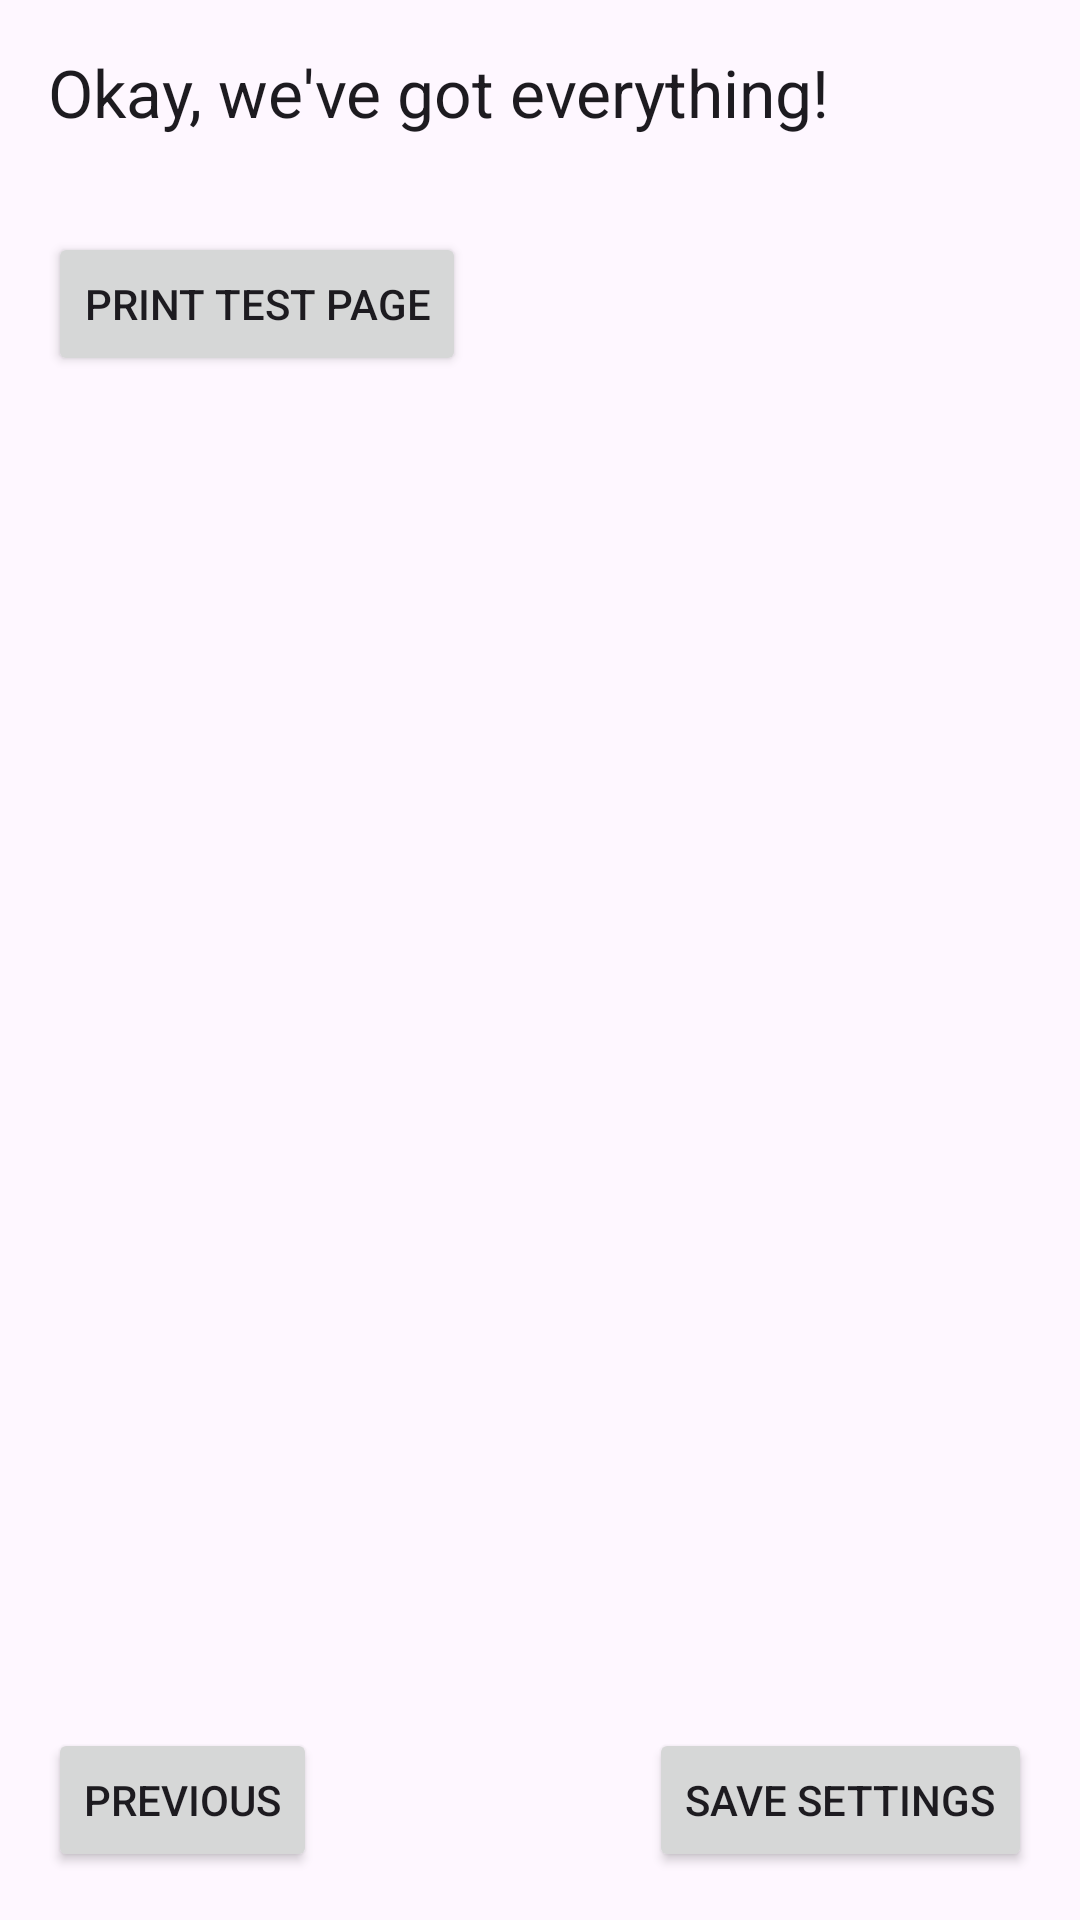

Here is an Android app screen rendered from its layout file. Give the layout XML and the strings, colors and styles it references.
<!-- AndroidManifest.xml: application theme AppTheme -->
<!-- res/layout/fragment_finish_settings.xml -->
<?xml version="1.0" encoding="utf-8"?>
<androidx.constraintlayout.widget.ConstraintLayout xmlns:android="http://schemas.android.com/apk/res/android"
    xmlns:app="http://schemas.android.com/apk/res-auto"
    xmlns:tools="http://schemas.android.com/tools"
    android:id="@+id/root"
    android:layout_width="match_parent"
    android:layout_height="match_parent"
    android:orientation="vertical">

    <TextView
        android:id="@+id/textView5"
        android:layout_width="match_parent"
        android:layout_height="wrap_content"
        android:layout_marginStart="16dp"
        android:layout_marginTop="16dp"
        android:layout_marginEnd="16dp"
        android:text="@string/setup_done"
        android:textAppearance="@style/TextAppearance.AppCompat.Large"
        app:layout_constraintEnd_toEndOf="parent"
        app:layout_constraintStart_toStartOf="parent"
        app:layout_constraintTop_toTopOf="parent" />

    <Button
        android:id="@+id/btnNext"
        android:layout_width="wrap_content"
        android:layout_height="wrap_content"
        android:layout_marginEnd="16dp"
        android:layout_marginBottom="16dp"
        android:text="@string/btn_save"
        app:layout_constraintBottom_toBottomOf="parent"
        app:layout_constraintEnd_toEndOf="parent"
        app:layout_constraintTop_toBottomOf="@+id/tilDPI"
        app:layout_constraintVertical_bias="1.0" />

    <Button
        android:id="@+id/btnPrev"
        android:layout_width="wrap_content"
        android:layout_height="wrap_content"
        android:layout_marginStart="16dp"
        android:layout_marginBottom="16dp"
        android:text="@string/btn_prev"
        app:layout_constraintBottom_toBottomOf="parent"
        app:layout_constraintEnd_toStartOf="@+id/btnNext"
        app:layout_constraintHorizontal_bias="0.0"
        app:layout_constraintStart_toStartOf="parent"
        app:layout_constraintTop_toBottomOf="@+id/btnTestPage"
        app:layout_constraintVertical_bias="1.0" />

    <com.google.android.material.textfield.TextInputLayout
        android:id="@+id/tilDPI"
        android:layout_width="0dp"
        android:layout_height="wrap_content"
        android:layout_marginStart="16dp"
        android:layout_marginTop="16dp"
        android:layout_marginEnd="16dp"
        app:layout_constraintEnd_toEndOf="parent"
        app:layout_constraintStart_toStartOf="parent"
        app:layout_constraintTop_toBottomOf="@+id/textView5"/>

    <Button
        android:id="@+id/btnTestPage"
        android:layout_width="wrap_content"
        android:layout_height="wrap_content"
        android:layout_marginStart="16dp"
        android:layout_marginTop="16dp"
        android:text="@string/button_label_test"
        app:layout_constraintStart_toStartOf="parent"
        app:layout_constraintTop_toBottomOf="@+id/tilDPI" />
</androidx.constraintlayout.widget.ConstraintLayout>
<!-- resources referenced by this layout -->
<resources>
  <string name="btn_prev">PREVIOUS</string>
  <string name="btn_save">Save settings</string>
  <string name="button_label_test">Print test page</string>
  <string name="setup_done">Okay, we\'ve got everything!</string>
  <style name="AppTheme" parent="Base.AppTheme" />
  <style name="Base.AppTheme" parent="Theme.Material3.Light.NoActionBar">
          <item name="colorPrimary">@color/pretix_brand_light</item>
          <item name="colorPrimaryDark">@color/pretix_brand_dark</item>
          <item name="colorAccent">@color/pretix_brand_green</item>
          <item name="logo">@drawable/ic_logo</item> 
          <item name="appBarLayoutStyle">@style/Widget.App.AppBarLayout</item>
          <item name="toolbarStyle">@style/Widget.App.Toolbar</item>
          <item name="preferenceTheme">@style/ThemeOverlay.App.Preference</item>
          
          <item name="textAppearanceListItemSecondary">@style/TextAppearance.AppCompat.Body1</item>
      </style>
  <color name="pretix_brand_light">#3B1C4A</color>
  <color name="pretix_brand_dark">#281333</color>
  <color name="pretix_brand_green">#5CB85C</color>
  <style name="Widget.App.AppBarLayout" parent="Widget.Material3.AppBarLayout">
          <item name="android:background">@color/pretix_brand_dark</item>
          <item name="liftOnScroll">false</item>
      </style>
  <style name="Widget.App.Toolbar" parent="Widget.Material3.Toolbar.Surface">
          <item name="materialThemeOverlay">@style/ThemeOverlay.App.Toolbar.Surface</item>
          <item name="android:textColorSecondary">@color/white</item>
      </style>
  <style name="ThemeOverlay.App.Preference" parent="PreferenceThemeOverlay">
          <item name="preferenceStyle">@style/ThemeOverlay.Preference.Material</item>
          <item name="preferenceCategoryStyle">@style/ThemeOverlay.Preference.Category.Material</item>
          <item name="editTextPreferenceStyle">@style/ThemeOverlay.Preference.DialogPreference.EditTextPreference.Material</item>
          <item name="dialogPreferenceStyle">@style/ThemeOverlay.Preference.DialogPreference.Material</item>
      </style>
  <style name="ThemeOverlay.App.Toolbar.Surface" parent="ThemeOverlay.Material3.Toolbar.Surface">
          <item name="colorSurface">@color/pretix_brand_light</item>
          <item name="colorOnSurface">@color/white</item>
          <item name="colorOnSurfaceVariant">@color/white</item>
          <item name="android:textColorSecondary">@color/white</item>
      </style>
  <color name="white">#FFFFFF</color>
  <style name="ThemeOverlay.Preference.Material" parent="Preference.Material">
          <item name="allowDividerAbove">false</item>
          <item name="allowDividerBelow">false</item>
          <item name="iconSpaceReserved">false</item>
      </style>
  <style name="ThemeOverlay.Preference.Category.Material" parent="Preference.Category.Material">
          <item name="allowDividerAbove">false</item>
          <item name="allowDividerBelow">false</item>
          <item name="iconSpaceReserved">false</item>
      </style>
  <style name="ThemeOverlay.Preference.DialogPreference.EditTextPreference.Material" parent="Preference.DialogPreference.EditTextPreference.Material">
          <item name="allowDividerAbove">false</item>
          <item name="allowDividerBelow">false</item>
          <item name="iconSpaceReserved">false</item>
      </style>
  <style name="ThemeOverlay.Preference.DialogPreference.Material" parent="Preference.DialogPreference.Material">
          <item name="allowDividerAbove">false</item>
          <item name="allowDividerBelow">false</item>
          <item name="iconSpaceReserved">false</item>
      </style>
</resources>
